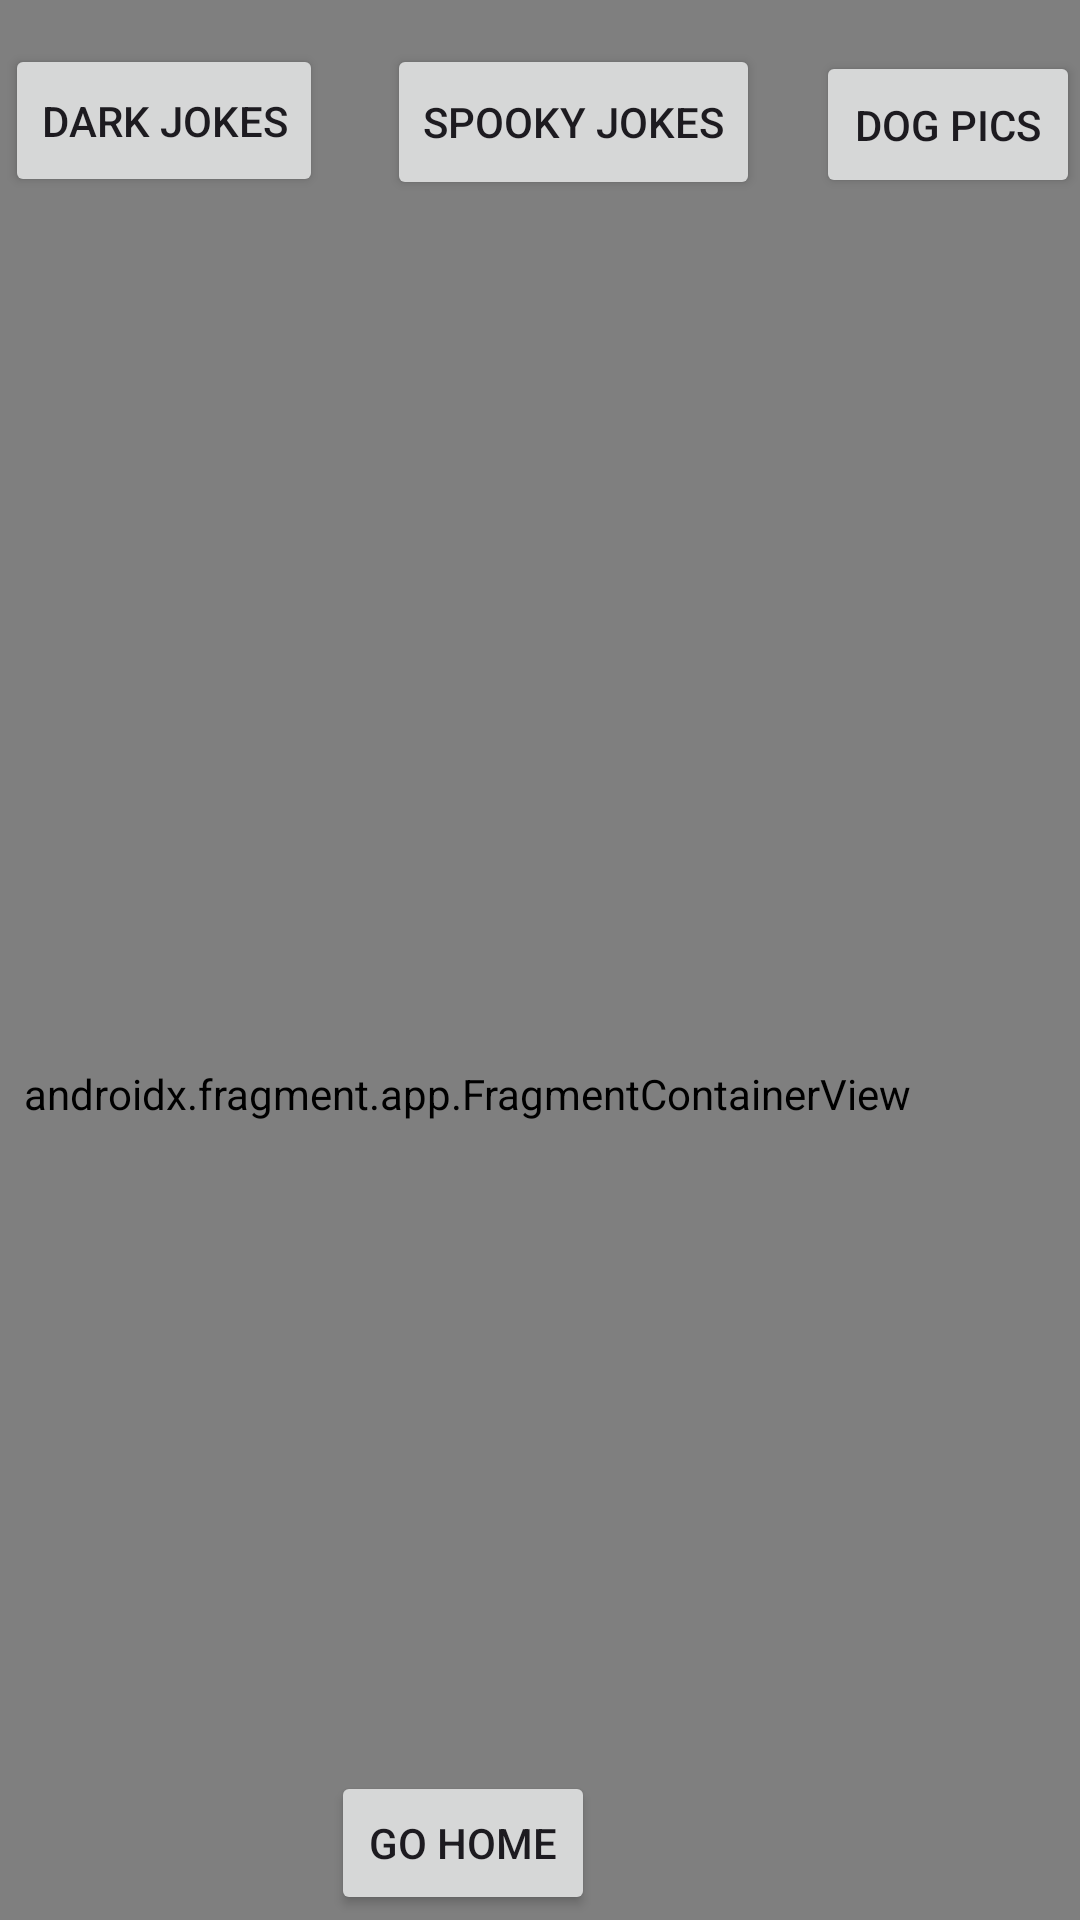

Layout XML and referenced resources for this Android screen:
<!-- AndroidManifest.xml: application theme Theme.Uppgifttest4API -->
<!-- res/layout/activity_main2.xml -->
<?xml version="1.0" encoding="utf-8"?>
<androidx.constraintlayout.widget.ConstraintLayout xmlns:android="http://schemas.android.com/apk/res/android"
    xmlns:app="http://schemas.android.com/apk/res-auto"
    xmlns:tools="http://schemas.android.com/tools"
    android:layout_width="match_parent"
    android:layout_height="match_parent"
    tools:context=".MainActivity2">


    <androidx.fragment.app.FragmentContainerView
        android:id="@+id/nav_host_fragment"
        android:name="androidx.navigation.fragment.NavHostFragment"
        android:layout_width="409dp"
        android:layout_height="729dp"
        app:defaultNavHost="true"
        app:layout_constraintBottom_toBottomOf="parent"
        app:layout_constraintEnd_toEndOf="parent"
        app:layout_constraintHorizontal_bias="1.0"
        app:layout_constraintStart_toStartOf="parent"
        app:layout_constraintTop_toTopOf="parent"
        app:layout_constraintVertical_bias="0.0"
        app:navGraph="@navigation/main_navigation" />


    <Button
        android:id="@+id/spookybtn1"
        android:layout_width="wrap_content"
        android:layout_height="52dp"
        android:text="Spooky Jokes"
        app:layout_constraintBottom_toBottomOf="parent"
        app:layout_constraintEnd_toEndOf="parent"
        app:layout_constraintHorizontal_bias="0.547"
        app:layout_constraintStart_toStartOf="parent"
        app:layout_constraintTop_toTopOf="parent"
        app:layout_constraintVertical_bias="0.025" />

    <Button
        android:id="@+id/darkbtn1"
        android:layout_width="wrap_content"
        android:layout_height="51dp"
        android:text="Dark Jokes"
        app:layout_constraintBottom_toBottomOf="parent"
        app:layout_constraintEnd_toEndOf="parent"
        app:layout_constraintHorizontal_bias="0.006"
        app:layout_constraintStart_toStartOf="parent"
        app:layout_constraintTop_toTopOf="parent"
        app:layout_constraintVertical_bias="0.025" />

    <Button
        android:id="@+id/dogbtn1"
        android:layout_width="wrap_content"
        android:layout_height="49dp"
        android:text="Dog Pics"
        app:layout_constraintBottom_toBottomOf="parent"
        app:layout_constraintEnd_toEndOf="parent"
        app:layout_constraintHorizontal_bias="1.0"
        app:layout_constraintStart_toStartOf="parent"
        app:layout_constraintTop_toTopOf="parent"
        app:layout_constraintVertical_bias="0.029" />

    <Button
        android:id="@+id/homeButton"
        android:layout_width="wrap_content"
        android:layout_height="wrap_content"
        android:text="Go Home"
        app:layout_constraintBottom_toBottomOf="parent"
        app:layout_constraintEnd_toEndOf="parent"
        app:layout_constraintHorizontal_bias="0.496"
        app:layout_constraintStart_toStartOf="@+id/nav_host_fragment"
        app:layout_constraintTop_toTopOf="parent"
        app:layout_constraintVertical_bias="0.997" />


</androidx.constraintlayout.widget.ConstraintLayout>
<!-- resources referenced by this layout -->
<resources>
  <style name="Theme.Uppgifttest4API" parent="Base.Theme.Uppgifttest4API" />
  <style name="Base.Theme.Uppgifttest4API" parent="Theme.Material3.DayNight.NoActionBar">
          
          
      </style>
</resources>
